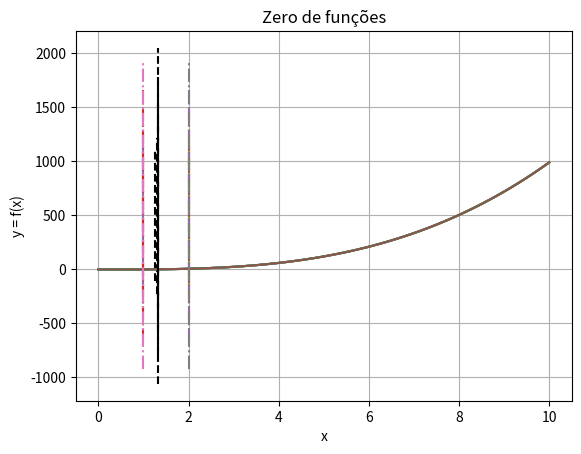

Recreate this plot in Python.
import numpy as np
from matplotlib import pyplot as plt

def f(x):

    return x**3 - x -1
def g(x):
    return (x+1)**(1/3)

x = np.linspace(0 , 10 ,100)
y = f(x)

def p(A, B):
    plt.plot(x, y)
    plt.xlabel("x")
    plt.ylabel("y = f(x)")
    plt.grid(True)
    plt.title("Zero de funções")
    [xmin, xmax, ymin, ymax] = plt.axis()
    plt.plot([A, A], [ymin, ymax], '-.')
    plt.plot([B, B], [ymin, ymax], '-.')

A = 1
B = 2
x0 = 1

x_tol = 0.0001
y_tol = 0.0001

while True:
    p(A, B)
    [xmin, xmax, ymin, ymax] = plt.axis()
    xi = g(x0)
    plt.plot([xi, xi], [ymin, ymax], 'k--')
    print("Aproximação em Y : %.6lf" % f(xi))
    print("X : %.6lf" % xi)
    if abs(f(xi)) < y_tol:
        break
        # No eixo X
    if abs(x0 - xi) < x_tol:
        break
    x0 = xi
    plt.show()